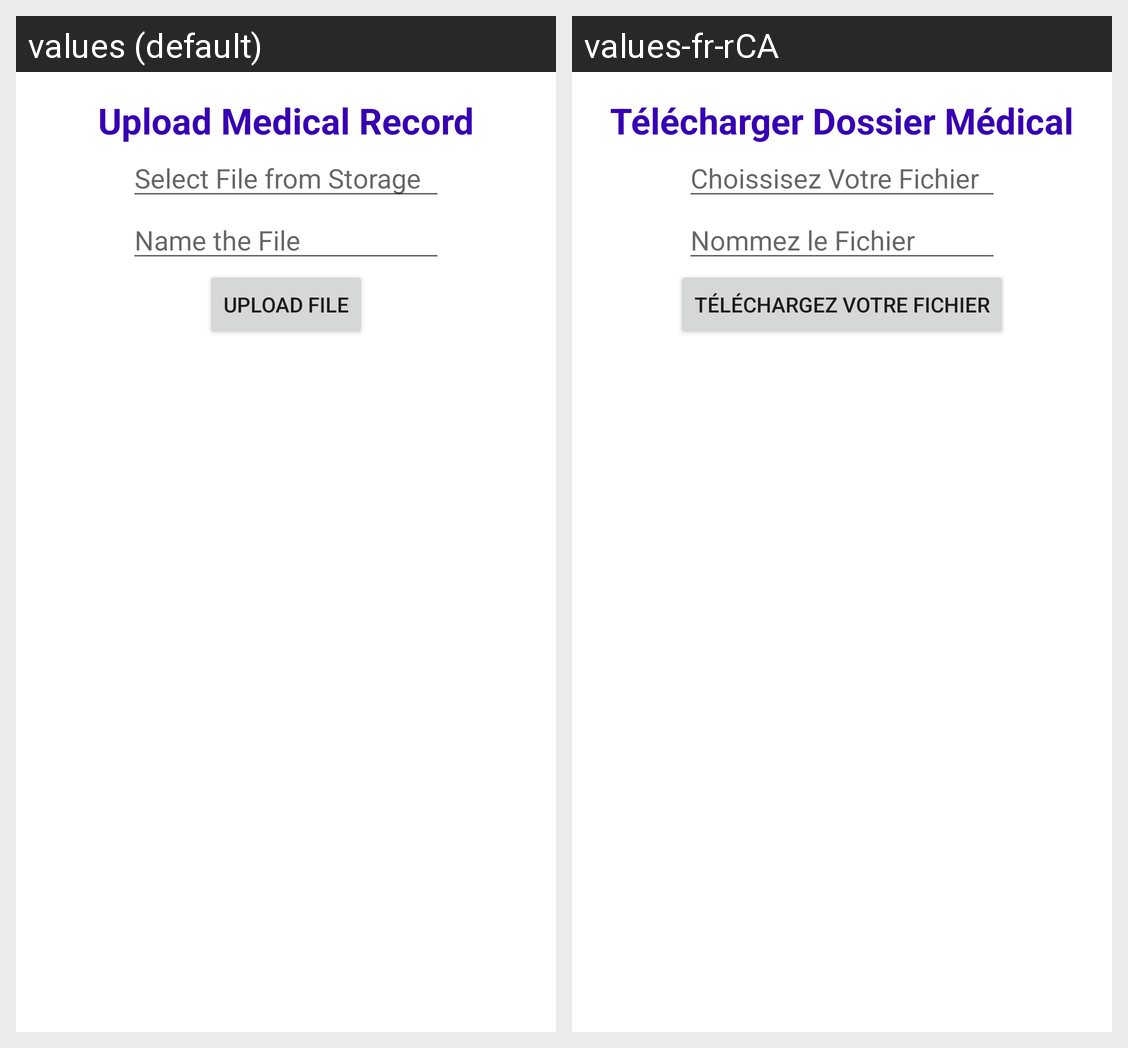

Strings drawn on this Android screen and how each of the app's shown locales translates them:
Android screen res/layout/fragment_upload_medical.xml rendered under 2 locales, left to right: values (default), values-fr-rCA. Device: Nexus 5 (rendered at 1080×1920; each locale shown at half size, 540×960, under a caption strip naming it); theme Theme.COEN390_GroupProject_BearCare.
Strings drawn on this screen, with the default value and each locale's value (text and hints the layout hard-codes, and strings that could not be matched under every locale, appear in the picture but are not listed):

upload_medical_record
  values: Upload Medical Record
  values-fr-rCA: Télécharger Dossier Médical

select_file_from_storage
  values: Select File from Storage
  values-fr-rCA: Choissisez Votre Fichier

name_the_file
  values: Name the File
  values-fr-rCA: Nommez le Fichier

upload_file
  values: Upload file
  values-fr-rCA: Téléchargez votre fichier
